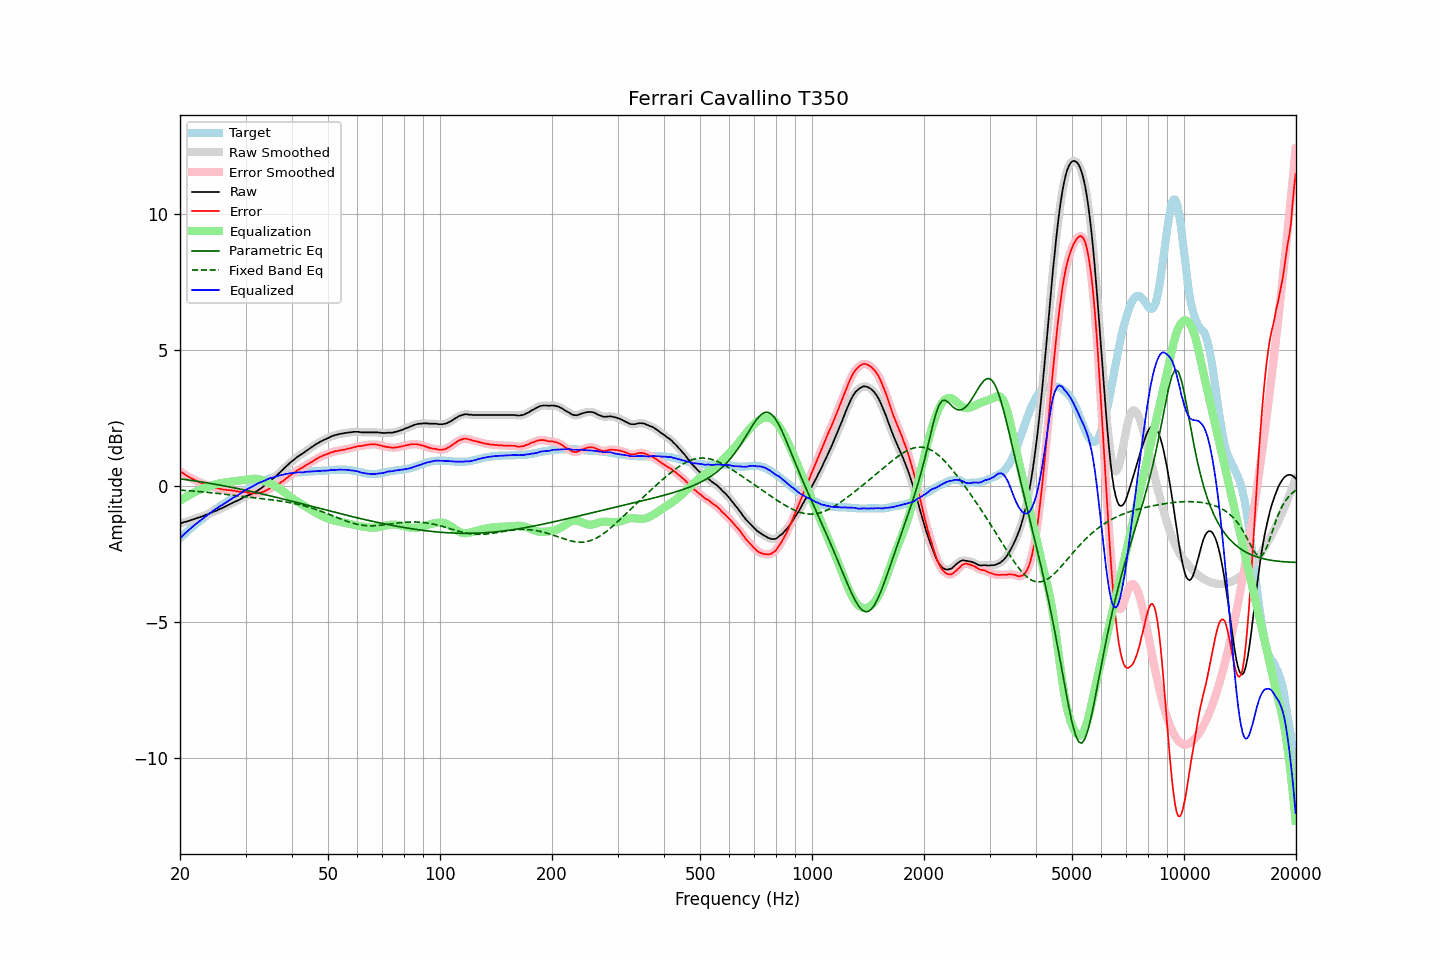

The file beside this chart, header and first rows:
frequency, raw, error, smoothed, error_smoothed, equalization, parametric_eq, fixed_band_eq, equalized_raw, equalized_smoothed, target
20.00, -1.38, 0.54, -1.38, 0.54, -0.54, 0.27, -0.15, -1.92, -1.92, -1.92
20.20, -1.36, 0.50, -1.36, 0.50, -0.50, 0.26, -0.15, -1.86, -1.86, -1.86
20.40, -1.34, 0.47, -1.34, 0.47, -0.46, 0.25, -0.16, -1.80, -1.80, -1.81
20.61, -1.32, 0.43, -1.32, 0.43, -0.43, 0.24, -0.16, -1.74, -1.75, -1.75
20.81, -1.31, 0.39, -1.30, 0.39, -0.39, 0.23, -0.16, -1.70, -1.69, -1.70
21.02, -1.29, 0.35, -1.29, 0.35, -0.35, 0.23, -0.17, -1.64, -1.64, -1.64
21.23, -1.27, 0.32, -1.27, 0.32, -0.32, 0.22, -0.17, -1.59, -1.59, -1.59
21.44, -1.25, 0.29, -1.25, 0.29, -0.29, 0.21, -0.18, -1.54, -1.54, -1.54
21.66, -1.23, 0.26, -1.23, 0.26, -0.26, 0.20, -0.18, -1.49, -1.48, -1.49
21.87, -1.21, 0.23, -1.21, 0.23, -0.23, 0.19, -0.19, -1.43, -1.43, -1.44
22.09, -1.19, 0.20, -1.19, 0.20, -0.20, 0.18, -0.19, -1.39, -1.39, -1.39
22.31, -1.17, 0.17, -1.17, 0.17, -0.17, 0.17, -0.20, -1.34, -1.34, -1.34
22.54, -1.15, 0.15, -1.15, 0.15, -0.15, 0.16, -0.20, -1.29, -1.29, -1.30
22.76, -1.13, 0.12, -1.13, 0.12, -0.12, 0.15, -0.21, -1.25, -1.25, -1.25
22.99, -1.11, 0.10, -1.11, 0.10, -0.10, 0.15, -0.21, -1.20, -1.20, -1.21
23.22, -1.09, 0.07, -1.08, 0.07, -0.07, 0.14, -0.22, -1.16, -1.16, -1.16
23.45, -1.06, 0.06, -1.06, 0.05, -0.05, 0.13, -0.22, -1.11, -1.11, -1.12
23.69, -1.04, 0.03, -1.04, 0.03, -0.03, 0.12, -0.23, -1.07, -1.07, -1.07
23.92, -1.02, 0.01, -1.01, 0.01, -0.01, 0.11, -0.24, -1.03, -1.02, -1.03
24.16, -0.99, -0.01, -0.99, -0.01, 0.01, 0.10, -0.24, -0.98, -0.98, -0.98
24.40, -0.97, -0.03, -0.96, -0.03, 0.03, 0.09, -0.25, -0.94, -0.94, -0.94
24.65, -0.94, -0.04, -0.94, -0.04, 0.05, 0.08, -0.25, -0.89, -0.90, -0.90
24.89, -0.92, -0.06, -0.92, -0.06, 0.06, 0.07, -0.26, -0.85, -0.86, -0.86
25.14, -0.90, -0.08, -0.89, -0.08, 0.08, 0.05, -0.27, -0.82, -0.81, -0.82
25.39, -0.87, -0.09, -0.87, -0.09, 0.09, 0.04, -0.27, -0.78, -0.78, -0.78
25.65, -0.84, -0.10, -0.84, -0.11, 0.10, 0.03, -0.28, -0.73, -0.74, -0.74
25.91, -0.82, -0.12, -0.81, -0.12, 0.11, 0.02, -0.29, -0.70, -0.70, -0.70
26.16, -0.79, -0.13, -0.79, -0.13, 0.12, 0.01, -0.29, -0.66, -0.66, -0.66
26.43, -0.76, -0.13, -0.76, -0.14, 0.13, 0.00, -0.30, -0.62, -0.63, -0.63
26.69, -0.73, -0.14, -0.73, -0.14, 0.14, -0.01, -0.31, -0.59, -0.59, -0.59
26.96, -0.70, -0.15, -0.70, -0.15, 0.15, -0.02, -0.32, -0.55, -0.55, -0.55
27.23, -0.67, -0.15, -0.67, -0.15, 0.16, -0.03, -0.32, -0.51, -0.51, -0.52
27.50, -0.64, -0.16, -0.64, -0.16, 0.16, -0.05, -0.33, -0.47, -0.47, -0.48
27.77, -0.61, -0.17, -0.61, -0.17, 0.17, -0.06, -0.34, -0.44, -0.44, -0.44
28.05, -0.58, -0.17, -0.58, -0.18, 0.18, -0.07, -0.34, -0.40, -0.40, -0.41
28.33, -0.56, -0.19, -0.55, -0.19, 0.19, -0.08, -0.35, -0.37, -0.37, -0.37
28.62, -0.53, -0.20, -0.53, -0.20, 0.19, -0.09, -0.36, -0.33, -0.33, -0.33
28.90, -0.50, -0.21, -0.50, -0.21, 0.20, -0.11, -0.37, -0.30, -0.30, -0.29
29.19, -0.47, -0.21, -0.46, -0.21, 0.21, -0.12, -0.37, -0.26, -0.26, -0.26
29.48, -0.43, -0.21, -0.43, -0.21, 0.22, -0.13, -0.38, -0.21, -0.21, -0.22
29.78, -0.40, -0.22, -0.40, -0.22, 0.23, -0.14, -0.39, -0.17, -0.17, -0.18
30.08, -0.37, -0.22, -0.37, -0.22, 0.23, -0.16, -0.39, -0.13, -0.13, -0.15
30.38, -0.35, -0.24, -0.35, -0.24, 0.24, -0.17, -0.40, -0.10, -0.10, -0.11
30.68, -0.33, -0.25, -0.33, -0.25, 0.25, -0.18, -0.41, -0.08, -0.08, -0.08
30.99, -0.31, -0.27, -0.30, -0.26, 0.26, -0.19, -0.42, -0.05, -0.05, -0.04
31.30, -0.28, -0.27, -0.28, -0.27, 0.26, -0.21, -0.42, -0.01, -0.01, -0.01
31.61, -0.25, -0.27, -0.25, -0.27, 0.27, -0.22, -0.43, 0.02, 0.02, 0.02
31.93, -0.22, -0.27, -0.21, -0.27, 0.27, -0.23, -0.44, 0.05, 0.05, 0.05
32.24, -0.18, -0.26, -0.18, -0.26, 0.26, -0.25, -0.44, 0.09, 0.08, 0.08
32.57, -0.14, -0.25, -0.14, -0.25, 0.25, -0.26, -0.45, 0.11, 0.11, 0.11
32.89, -0.10, -0.24, -0.10, -0.24, 0.24, -0.27, -0.46, 0.14, 0.14, 0.14
33.22, -0.06, -0.22, -0.06, -0.22, 0.22, -0.29, -0.46, 0.16, 0.16, 0.16
33.55, -0.01, -0.20, -0.01, -0.20, 0.20, -0.30, -0.47, 0.19, 0.19, 0.19
33.89, 0.03, -0.18, 0.04, -0.18, 0.17, -0.32, -0.48, 0.21, 0.21, 0.21
34.23, 0.09, -0.14, 0.09, -0.15, 0.15, -0.33, -0.48, 0.24, 0.24, 0.23
34.57, 0.14, -0.12, 0.14, -0.11, 0.12, -0.34, -0.49, 0.27, 0.27, 0.26
34.92, 0.20, -0.08, 0.20, -0.09, 0.09, -0.36, -0.50, 0.30, 0.29, 0.28
35.27, 0.24, -0.06, 0.24, -0.06, 0.06, -0.37, -0.50, 0.31, 0.31, 0.30
35.62, 0.28, -0.04, 0.29, -0.04, 0.03, -0.39, -0.51, 0.32, 0.32, 0.32
35.97, 0.33, -0.01, 0.33, -0.01, 0.00, -0.40, -0.52, 0.34, 0.34, 0.34
... 635 more rows
